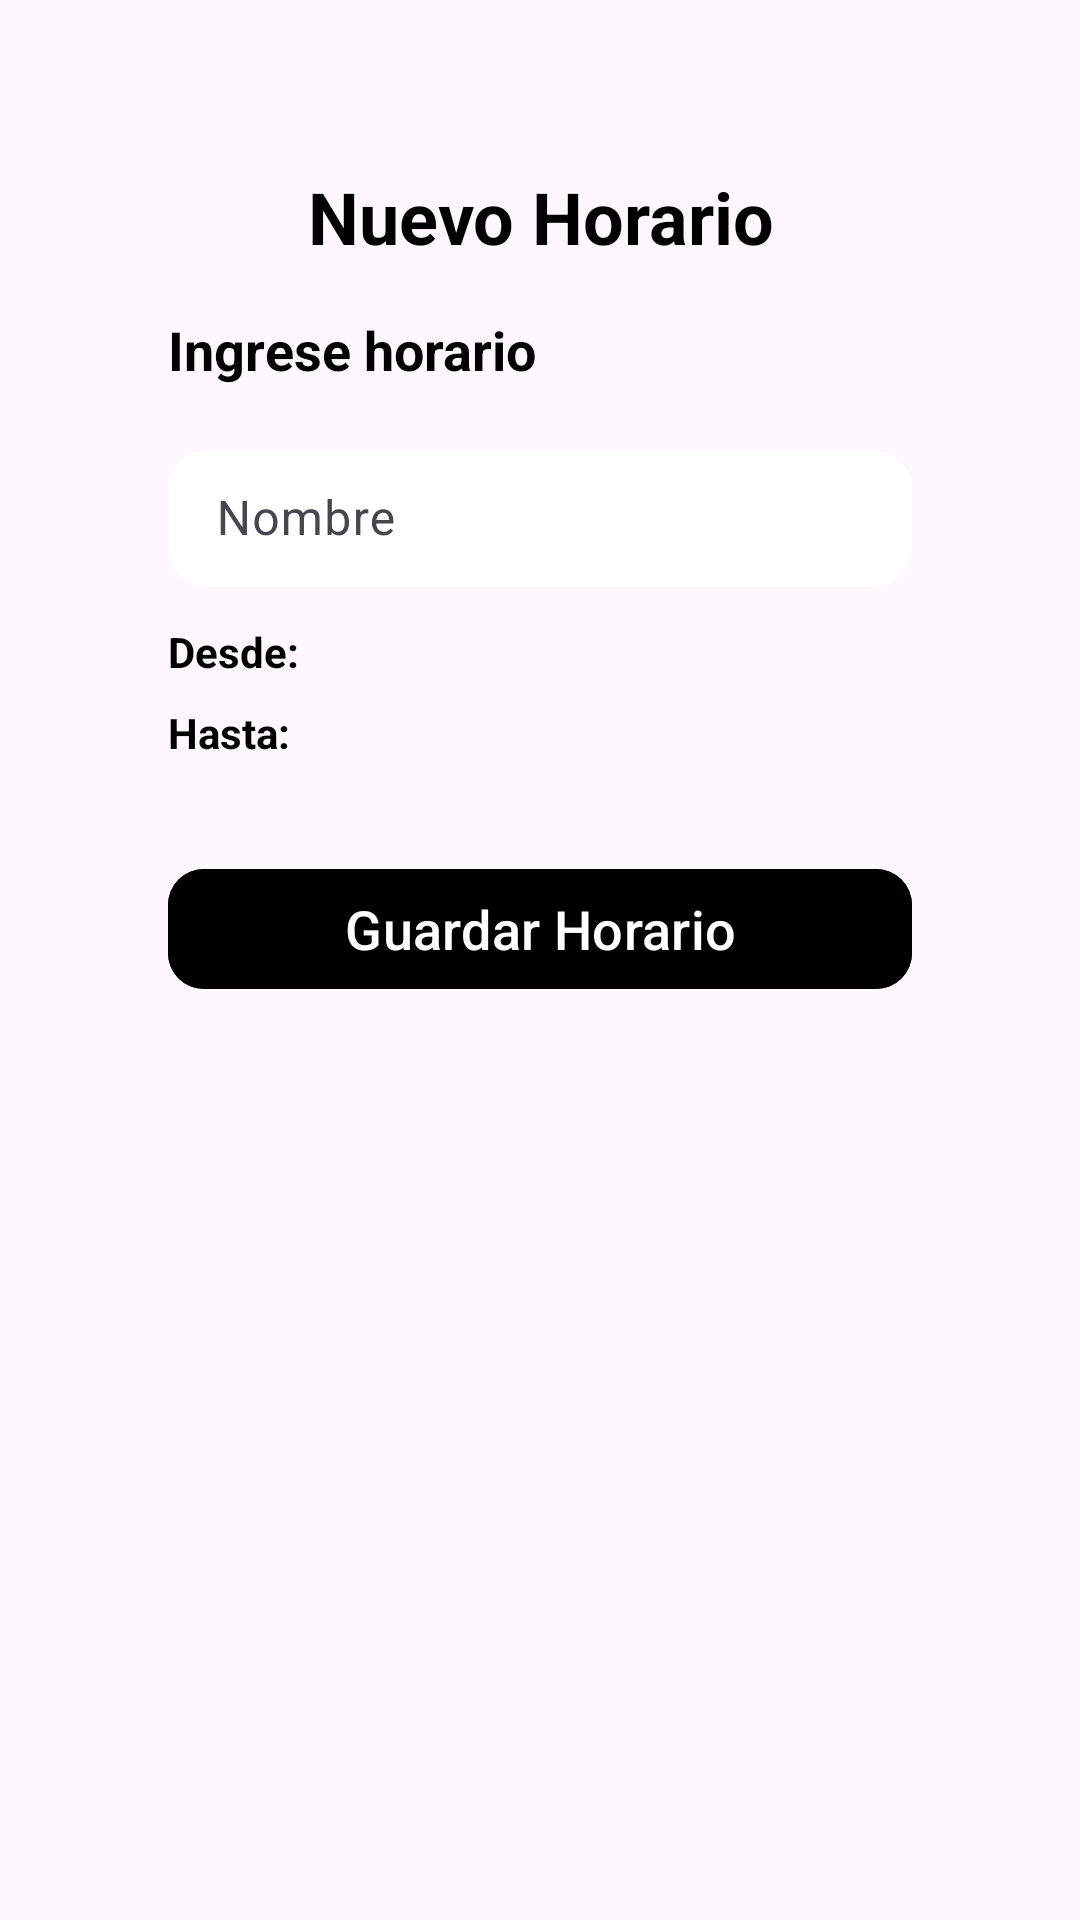

This screen was rendered from an Android layout file. Write that file and the resources it references.
<!-- AndroidManifest.xml: activity theme Theme.Salud_y_Vida -->
<!-- res/layout/activity_nuevo_horario.xml -->
<?xml version="1.0" encoding="utf-8"?>
<FrameLayout xmlns:android="http://schemas.android.com/apk/res/android"
    xmlns:app="http://schemas.android.com/apk/res-auto"
    xmlns:tools="http://schemas.android.com/tools"
    android:id="@+id/main"
    android:layout_width="match_parent"
    android:layout_height="match_parent"
    android:orientation="vertical"
    tools:context=".ui.p.medico.addon.MedicoActivity">

    
    <ImageView
        android:layout_width="match_parent"
        android:layout_height="match_parent"
        android:src="@drawable/fondo_list"
        android:scaleType="centerCrop" />

    <ScrollView
        android:layout_width="match_parent"
        android:layout_height="match_parent"
        android:padding="28dp">

    <LinearLayout
        android:layout_width="match_parent"
        android:layout_height="wrap_content"
        android:orientation="vertical"
        android:padding="28dp">

        
        <TextView
            android:id="@+id/textViewTitle"
            android:layout_width="match_parent"
            android:layout_height="wrap_content"
            android:text="Nuevo Horario"
            android:textAlignment="center"
            android:textSize="24sp"
            android:textStyle="bold"
            android:textColor="@color/black"
            android:layout_marginBottom="16dp" />

        <TextView
            android:layout_width="match_parent"
            android:layout_height="wrap_content"
            android:textSize="18sp"
            android:text="Ingrese horario"
            android:textColor="@color/black"
            android:textStyle="bold"
            android:layout_marginBottom="16dp" />

        

        <com.google.android.material.textfield.TextInputLayout
            android:layout_width="match_parent"
            android:layout_height="wrap_content"
            android:layout_marginBottom="12dp">
            <com.google.android.material.textfield.TextInputEditText
                android:layout_width="match_parent"
                android:layout_height="wrap_content"
                android:paddingVertical="12dp"
                android:textColor="@color/black"
                android:background="@drawable/searchview_background"
                android:backgroundTint="@color/white"
                android:enabled="false"
                android:id="@+id/etNombre"
                android:hint="Nombre"/>
        </com.google.android.material.textfield.TextInputLayout>

        <TextView
            android:layout_width="match_parent"
            android:layout_height="wrap_content"
            android:text="Desde:"
            android:textStyle="bold"
            android:textColor="@color/black"
            android:layout_marginBottom="8dp" />

        <Spinner
            android:id="@+id/spinnerPrimeraHora"
            android:layout_width="match_parent"
            android:layout_height="wrap_content"
            android:background="@drawable/searchview_background"
            android:backgroundTint="@color/white"/>

        <TextView
            android:layout_width="match_parent"
            android:layout_height="wrap_content"
            android:text="Hasta:"
            android:textStyle="bold"
            android:textColor="@color/black" />

        <Spinner
            android:id="@+id/spinnerSegundaHora"
            android:layout_width="match_parent"
            android:layout_height="wrap_content"
            android:layout_marginBottom="24dp"
            android:background="@drawable/searchview_background"
            android:backgroundTint="@color/white"/>

        

        <com.google.android.material.button.MaterialButton
            android:id="@+id/btnGuardar"
            android:layout_width="match_parent"
            android:layout_height="wrap_content"
            android:text="Guardar Horario"
            android:textSize="18dp"
            android:textColor="@android:color/white"
            android:backgroundTint="@color/black"
            app:cornerRadius="12dp"
            android:elevation="4dp"
            android:layout_marginTop="8dp" />

    </LinearLayout>
    </ScrollView>

</FrameLayout>
<!-- resources referenced by this layout -->
<resources>
  <color name="black">#FF000000</color>
  <color name="white">#FFFFFFFF</color>
  <!-- drawable searchview_background (drawable) -->
  <shape xmlns:android="http://schemas.android.com/apk/res/android"
      android:shape="rectangle">
  
      
      <solid android:color="#FFFFFF" />
  
      
      <stroke
          android:width="2dp"
          android:color="#CCCCCC" /> 
  
      
      <corners android:radius="12dp" />
  </shape>
  <style name="Theme.Salud_y_Vida" parent="Base.Theme.Salud_y_Vida" />
  <style name="Base.Theme.Salud_y_Vida" parent="Theme.Material3.DayNight.NoActionBar">
  
          
          <item name="colorPrimary">@color/primary</item>
          <item name="colorOnPrimary">@color/white</item>
          <item name="colorPrimaryContainer">@color/primary_light</item>
          <item name="colorOnPrimaryContainer">@color/black</item>
  
          <item name="colorSecondary">@color/secondary</item>
          <item name="colorOnSecondary">@color/white</item>
          <item name="colorSecondaryContainer">@color/secondary_light</item>
          <item name="colorOnSecondaryContainer">@color/black</item>
  
          <item name="colorTertiary">@color/tertiary</item>
          <item name="colorOnTertiary">@color/white</item>
          <item name="colorTertiaryContainer">@color/tertiary_light</item>
          <item name="colorOnTertiaryContainer">@color/black</item>
  
  
          
          <item name="background">@color/background</item>
          <item name="colorSurface">@color/surface</item>
          <item name="colorOnBackground">@color/text_primary</item>
          <item name="colorOnSurface">@color/text_secondary</item>
  
  
          
          <item name="colorControlHighlight">@color/primary_light</item>
          <item name="colorControlActivated">@color/primary</item>
      </style>
  <color name="primary">#FF6200EE</color>
  <color name="primary_light">#FFBB86FC</color>
  <color name="secondary">#FF03DAC5</color>
  <color name="secondary_light">#FF66FFF9</color>
  <color name="tertiary">#FFB00020</color>
  <color name="tertiary_light">#FFFF5C8D</color>
  <color name="background">#FFF5F5F5</color>
  <color name="surface">#FFFFFFFF</color>
  <color name="text_primary">#FF212121</color>
  <color name="text_secondary">#FF757575</color>
</resources>
